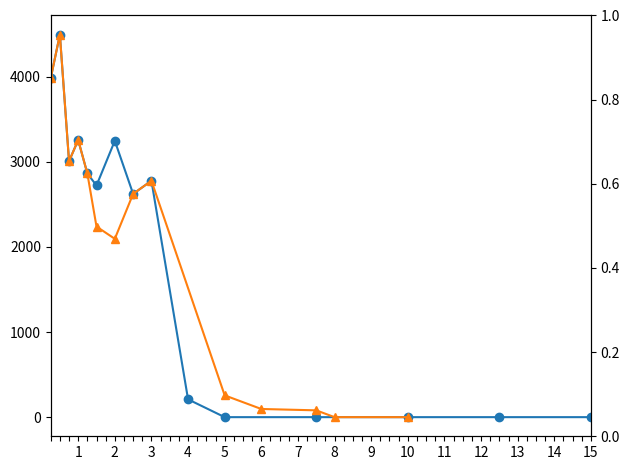

The script that saved this image:
data = {
  "batch-natural-nosa-nore-sync": { # batch-20, no induced stragglers, sync threads, sa_disabled, re_disabled
    "0.25": {"tsc":4,  "real":0.262, "rto":0.14, "all":11764920, "to":[4032,4224,3648,4032], "gbit":[56.96,55.03,55.02,55.55], "time":[14.04,14.53,14.53,14.40]},
    "0.50": {"tsc":8,  "real":0.524, "rto":0.27, "all":11764920, "to":[4416,4608,4864,4096], "gbit":[56.60,56.75,56.17,56.58], "time":[14.15,14.09,14.24,14.13]},
    "0.75": {"tsc":12, "real":0.786, "rto":0.40, "all":11764920, "to":[3648,1920,1856,4608], "gbit":[57.96,57.29,56.50,57.67], "time":[13.80,13.96,14.15,13.86]},
    "1.00": {"tsc":16, "real":1.048, "rto":0.53, "all":11764920, "to":[2624,3174,3712,3520], "gbit":[56.88,55.44,56.22,55.99], "time":[14.06,14.42,14.22,14.28]},
    "1.25": {"tsc":20, "real":1.310, "rto":0.66, "all":11764920, "to":[2304,3648,1920,3584], "gbit":[57.62,56.41,56.37,56.87], "time":[13.88,14.18,14.18,14.06]},
    "1.50": {"tsc":23, "real":1.507, "rto":0.76, "all":11764920, "to":[2176,2752,3200,2763], "gbit":[55.11,55.49,54.14,54.75], "time":[14.51,14.41,14.77,14.61]},
    "2.00": {"tsc":31, "real":2.031, "rto":1.05, "all":11764920, "to":[3008,3392,3584,3008], "gbit":[56.23,56.94,56.30,56.26], "time":[13.97,14.04,14.20,14.21]},
    "2.50": {"tsc":39, "real":2.555, "rto":1.30, "all":11764920, "to":[3008,2944,3008,1536], "gbit":[56.30,56.40,57.11,56.79], "time":[14.20,14.18,14.00,14.08]},
    "3.00": {"tsc":46, "real":3.014, "rto":1.55, "all":11764920, "to":[1792,3264,3178,2880], "gbit":[57.81,57.93,56.90,56.89], "time":[13.83,13.81,14.05,14.06]},
    "4.00": {"tsc":62, "real":4.063, "rto":2.05, "all":11764920, "to":[   0, 384, 453,   0], "gbit":[56.11,54.75,56.88,54.92], "time":[14.25,14.61,14.06,14.56]},
    "5.00": {"tsc":77, "real":5.046, "rto":2.55, "all":11764920, "to":[   0,   0,   0,   0], "gbit":[58.20,58.25,59.23,57.01], "time":[13.74,13.73,13.50,14.03]},
    "7.50": {"tsc":115,"real":7.536, "rto":3.78, "all":11764920, "to":[   0,   0,   0,   0], "gbit":[58.22,56.78,56.29,55.45], "time":[13.73,14.08,14.20,14.42]},
    "10.0": {"tsc":153,"real":10.027,"rto":5.03, "all":11764920, "to":[   0,   0,   0,   0], "gbit":[55.66,56.96,56.16,57.97], "time":[14.37,14.04,14.24,13.80]},
    "12.5": {"tsc":191,"real":12.517,"rto":6.26, "all":11764920, "to":[   0,   0,   0,   0], "gbit":[56.04,57.44,57.22,57.35], "time":[14.27,13.92,13.97,13.94]},
    "15.0": {"tsc":229,"real":15.007,"rto":7.51, "all":11764920, "to":[   0,   0,   0,   0], "gbit":[56.37,57.12,56.15,54.99], "time":[14.19,14.00,14.24,14.54]},
  },

  "batch-natural-nosa-nore-async": {
    "0.25": {"tsc":4,  "real":0.262, "rto":0.14, "all":11764920, "to":[4032,4224,3648,4032], "gbit":[56.96,55.03,55.02,55.55], "time":[14.04,14.53,14.53,14.40]},
    "0.50": {"tsc":8,  "real":0.524, "rto":0.27, "all":11764920, "to":[4416,4608,4864,4096], "gbit":[56.60,56.75,56.17,56.58], "time":[14.15,14.09,14.24,14.13]},
    "0.75": {"tsc":12, "real":0.786, "rto":0.40, "all":11764920, "to":[3648,1920,1856,4608], "gbit":[57.96,57.29,56.50,57.67], "time":[13.80,13.96,14.15,13.86]},
    "1.00": {"tsc":16, "real":1.048, "rto":0.53, "all":11764920, "to":[2624,3174,3712,3520], "gbit":[56.88,55.44,56.22,55.99], "time":[14.06,14.42,14.22,14.28]},
    "1.25": {"tsc":20, "real":1.310, "rto":0.66, "all":11764920, "to":[2304,3648,1920,3584], "gbit":[57.62,56.41,56.37,56.87], "time":[13.88,14.18,14.18,14.06]},
    "1.50": {"tsc":23, "real":1.507, "rto":0.76, "all":11764920, "to":[1920,2752,3200,1088], "gbit":[55.11,55.49,54.14,54.75], "time":[14.51,14.41,14.77,14.61]},
    "2.00": {"tsc":31, "real":2.031, "rto":1.05, "all":11764920, "to":[1088,3392, 896,3008], "gbit":[57.23,56.94,56.56,56.26], "time":[13.97,14.04,14.14,14.21]},
    "2.50": {"tsc":39, "real":2.555, "rto":1.30, "all":11764920, "to":[3008,2944,3008,1536], "gbit":[56.30,56.40,57.11,56.79], "time":[14.20,14.18,14.00,14.08]},
    "3.00": {"tsc":46, "real":3.014, "rto":1.55, "all":11764920, "to":[1792,3264,3178,2880], "gbit":[57.81,57.93,56.90,56.89], "time":[13.83,13.81,14.05,14.06]},
    "4.00": {},
    # do the above
    "5.00": {"tsc":77, "real":5.046, "rto":2.55, "all":11764920, "to":[   0, 320,   0, 704], "gbit":[60.85,61.11,61.57,57.57], "time":[13.14,13.01,12.99,13.89]},
    "6.00": {"tsc":92, "real":6.029, "rto":3.05, "all":11764920, "to":[   0, 384,   0,   0], "gbit":[60.40,59.93,61.08,61.71], "time":[13.24,13.34,13.09,12.96]},
    "7.50": {"tsc":115,"real":7.536, "rto":3.78, "all":11764920, "to":[   0,   0,   0, 320], "gbit":[60.11,61.18,60.42,59.29], "time":[13.73,13.07,13.24,13.49]},
    "8.00": {"tsc":123,"real":8.060, "rto":4.05, "all":11764920, "to":[   0,   0,   0,   0], "gbit":[60.84,61.17,61.28,59.88], "time":[13.14,13.07,13.05,13.35]},
    "10.0": {"tsc":153,"real":10.027,"rto":5.03, "all":11764920, "to":[   0,   0,   0,   0], "gbit":[58.15,57.33,56.52,56.14], "time":[13.75,14.21,14.15,14.36]},
    "12.5": {},
    "15.0": {}
  },

  "batch-natural-sa-re-async": {
      
  },

  "batch-rank2-sa-re-async": {
      
  }
}


import matplotlib.pyplot as plt

def mean(x): return sum(x) / len(x)

def series_success(exp):
    pts = []
    for k, v in exp.items():
        if "all" in v and v.get("to"):
            pts.append((float(k), (v["all"] - mean(v["to"])) / v["all"]))
    # pts.sort()
    return [x for x,_ in pts], [y for _,y in pts]

def series_timeout(exp):
  pts = []
  for k,v in exp.items():
      if "to" in v and v.get("to"):
          pts.append( (float(k), sum(v["to"]) / len(v["to"]) ))
  return [x for x,_ in pts], [y for _,y in pts]

def zoom(ax, ys, pad=0.15):
    lo, hi = min(ys), max(ys)
    m = (hi - lo) * pad if hi != lo else 1e-6
    ax.set_ylim(lo - m, hi + m)

natural_sync = data["batch-natural-nosa-nore-sync"]
natural_async = data["batch-natural-nosa-nore-async"]

fig, axl = plt.subplots()
xt = [0.25 * i for i in range(1, 61)]   # 0.25 .. 15.0
axl.set_xlim(0.25, 15.0)
axl.set_xticks(xt)
axl.set_xticklabels([f"{v:g}" if i % 4 == 0 else "" for i, v in enumerate(xt, 1)])
axr = axl.twinx()

# success packets sync
x,y = series_timeout(data["batch-natural-nosa-nore-sync"])
axl.plot(x, y, marker="o", label="sync success")
x,y = series_timeout(data["batch-natural-nosa-nore-async"])
axl.plot(x, y, marker="^", label="sync success")

plt.tight_layout()
plt.show()


# import matplotlib.pyplot as plt

# def mean(x): return sum(x)/len(x)

# def series(group, mode, f):
#     xs = sorted(float(k) for k in group)
#     ys = [(x, f(group[f"{x:g}"].get(mode, {}))) for x in xs]
#     ys = [(x,y) for x,y in ys if y is not None]
#     return [x for x,_ in ys], [y for _,y in ys]

# to_avg   = lambda d: None if not d.get("to")   else mean(d["to"])
# gbit_avg = lambda d: None if not d.get("gbit") else mean(d["gbit"])

# s0, s1 = data["straggle-0"], data["straggle-1"]

# fig, axL = plt.subplots()
# axR = axL.twinx()

# for m in ("batch-1", "batch-20"):
#     xT, T = series(s0, m, to_avg)
#     if T:
#         axL.plot(xT, [t/max(T) for t in T], marker="o", label=f"s0 {m} timeouts/max")

#     xG, G = series(s1, m, gbit_avg)
#     if G:
#         axR.plot(xG, [g/max(G) for g in G], marker="s", linestyle="--", label=f"s1 {m} gbit/max")

# axL.set_xlabel("sto")
# axL.set_ylabel("timeouts (normalized, 0 = 0 timeouts)")
# axR.set_ylabel("gbit (normalized)")

# axL.set_ylim(0, 1)
# axR.set_ylim(0, 1)

# xt = sorted(set().union(*[ln.get_xdata() for ln in axL.get_lines() + axR.get_lines()]))
# axL.set_xticks(xt)
# axL.set_xticklabels([f"{v:g}" for v in xt])

# h1,l1 = axL.get_legend_handles_labels()
# h2,l2 = axR.get_legend_handles_labels()
# axL.legend(h1+h2, l1+l2, loc="best")

# plt.tight_layout()
# plt.show()
